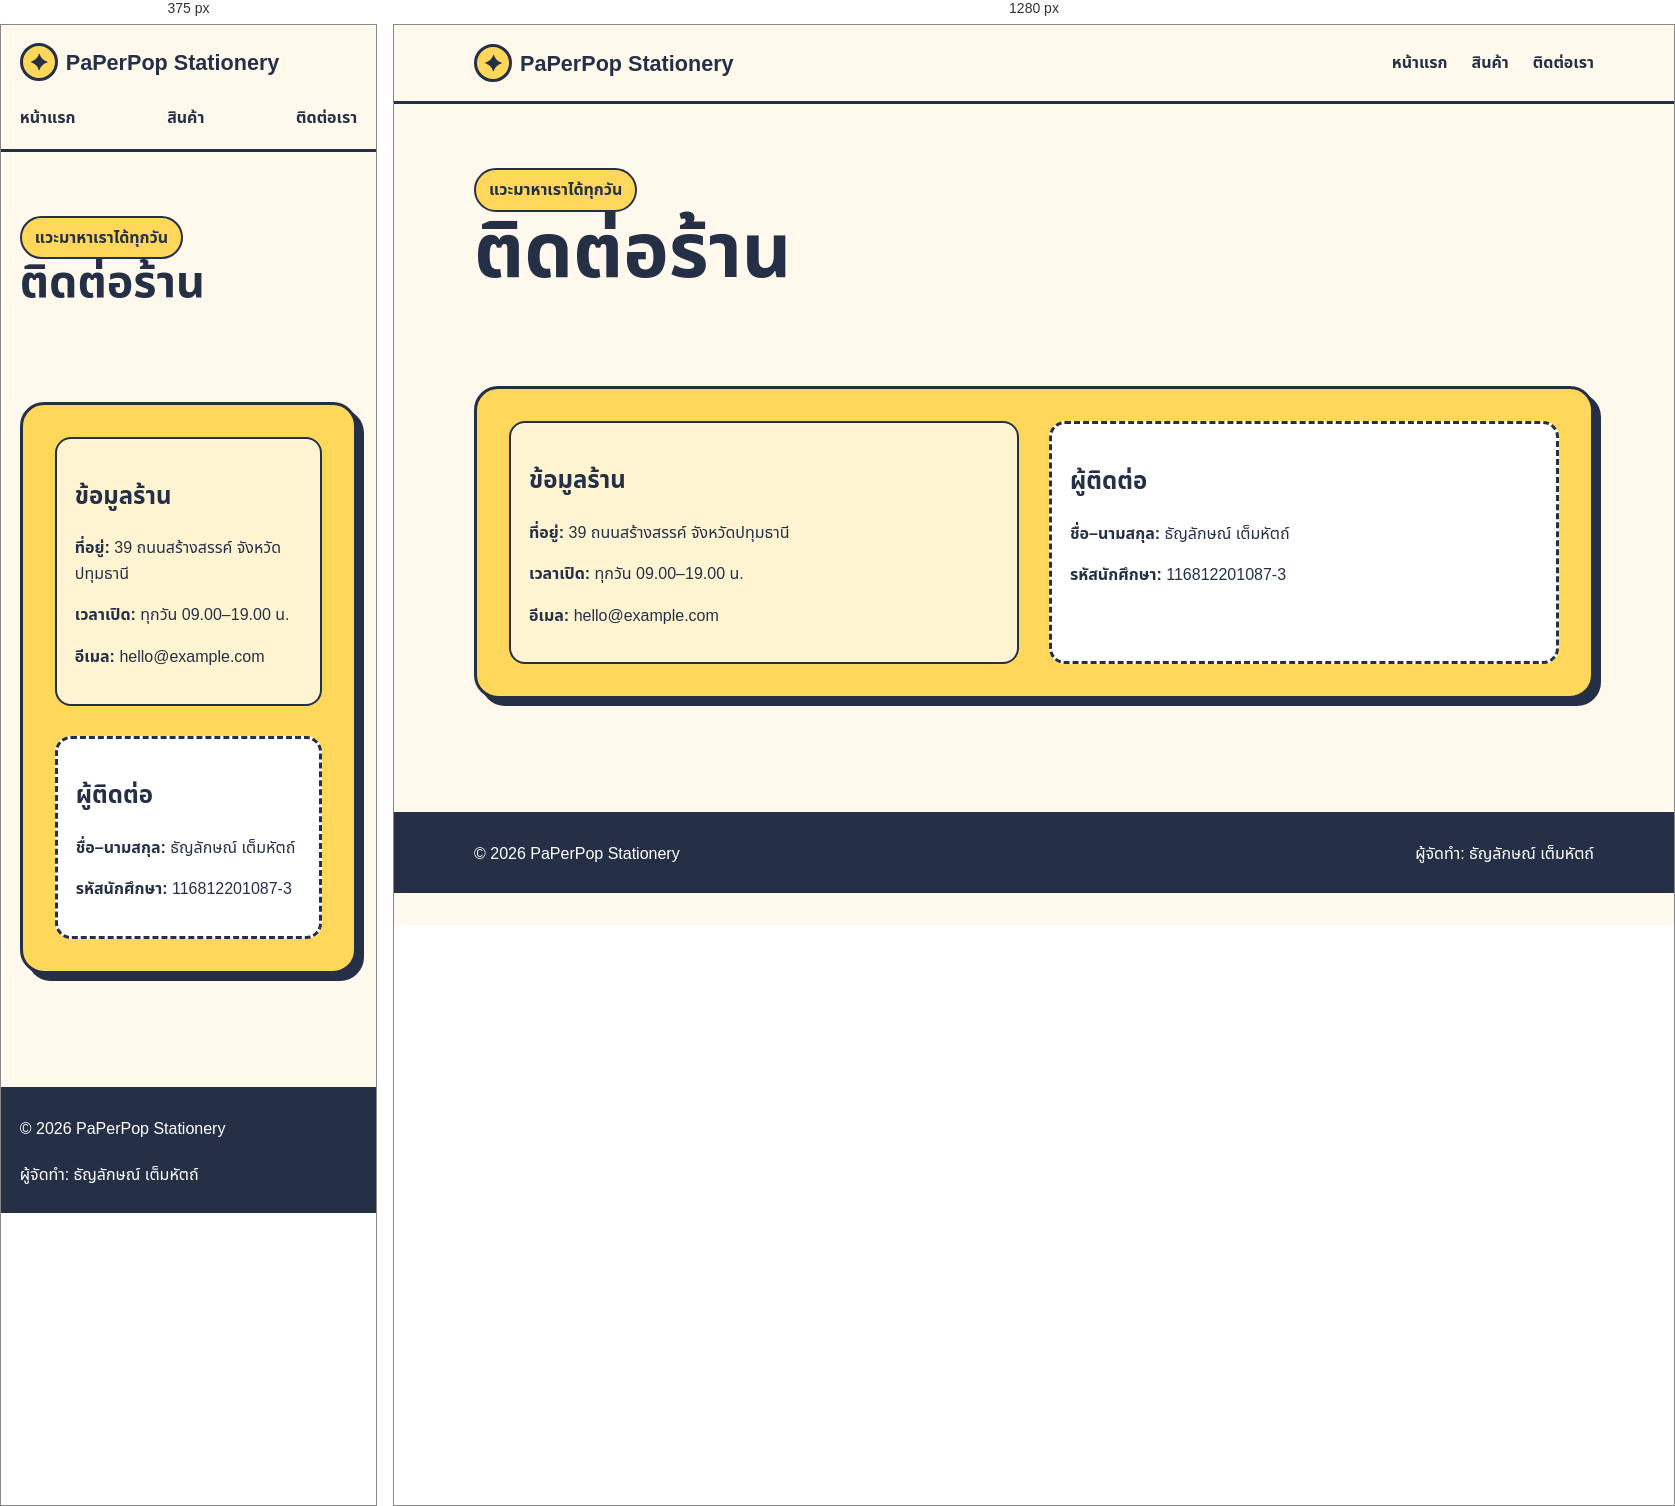
Rendered at 375 px and 1280 px, left to right.

<!-- file: contact.html -->
<!doctype html>
<html lang="th"><head><meta charset="utf-8"><meta name="viewport" content="width=device-width,initial-scale=1"><title>ติดต่อ | Bluebird Stationery</title><link rel="stylesheet" href="assets/style.css"></head>
<body>
<header class="site-header"><nav class="nav container"><a class="brand" href="home.html"><span class="brand-mark">✦</span>PaPerPop Stationery</a><div class="nav-links"><a href="home.html">หน้าแรก</a><a href="shop.html">สินค้า</a><a href="contacts.html">ติดต่อเรา</a></div></nav></header>
<main><section class="page-head"><div class="container"><span class="eyebrow">แวะมาหาเราได้ทุกวัน</span><h1>ติดต่อร้าน</h1></div></section><section class="section"><div class="container contact-box"><section><h2>ข้อมูลร้าน</h2><p><strong>ที่อยู่:</strong> 39 ถนนสร้างสรรค์ จังหวัดปทุมธานี</p><p><strong>เวลาเปิด:</strong> ทุกวัน 09.00–19.00 น.</p><p><strong>อีเมล:</strong> hello@example.com</p></section><section class="student-placeholder"><h2>ผู้ติดต่อ</h2><p><strong>ชื่อ–นามสกุล:</strong> ธัญลักษณ์ เต็มหัตถ์</p><p><strong>รหัสนักศึกษา:</strong> 116812201087-3</p></section></div></section></main>
<footer class="site-footer"><div class="container footer-row"><p>© 2026 PaPerPop Stationery</p><p>ผู้จัดทำ: ธัญลักษณ์ เต็มหัตถ์</p></div></footer>

</body></html>


/* @media block from style.css */
@media(max-width:760px){.hero-grid,.product-grid,.contact-box{grid-template-columns:1fr}.nav{align-items:flex-start;padding:18px 0;flex-direction:column}.nav-links{width:100%;justify-content:space-between;gap:10px}.hero{padding-top:45px}.feature-strip{grid-template-columns:1fr}.hero-image{aspect-ratio:16/11}.product-card img{height:260px}}